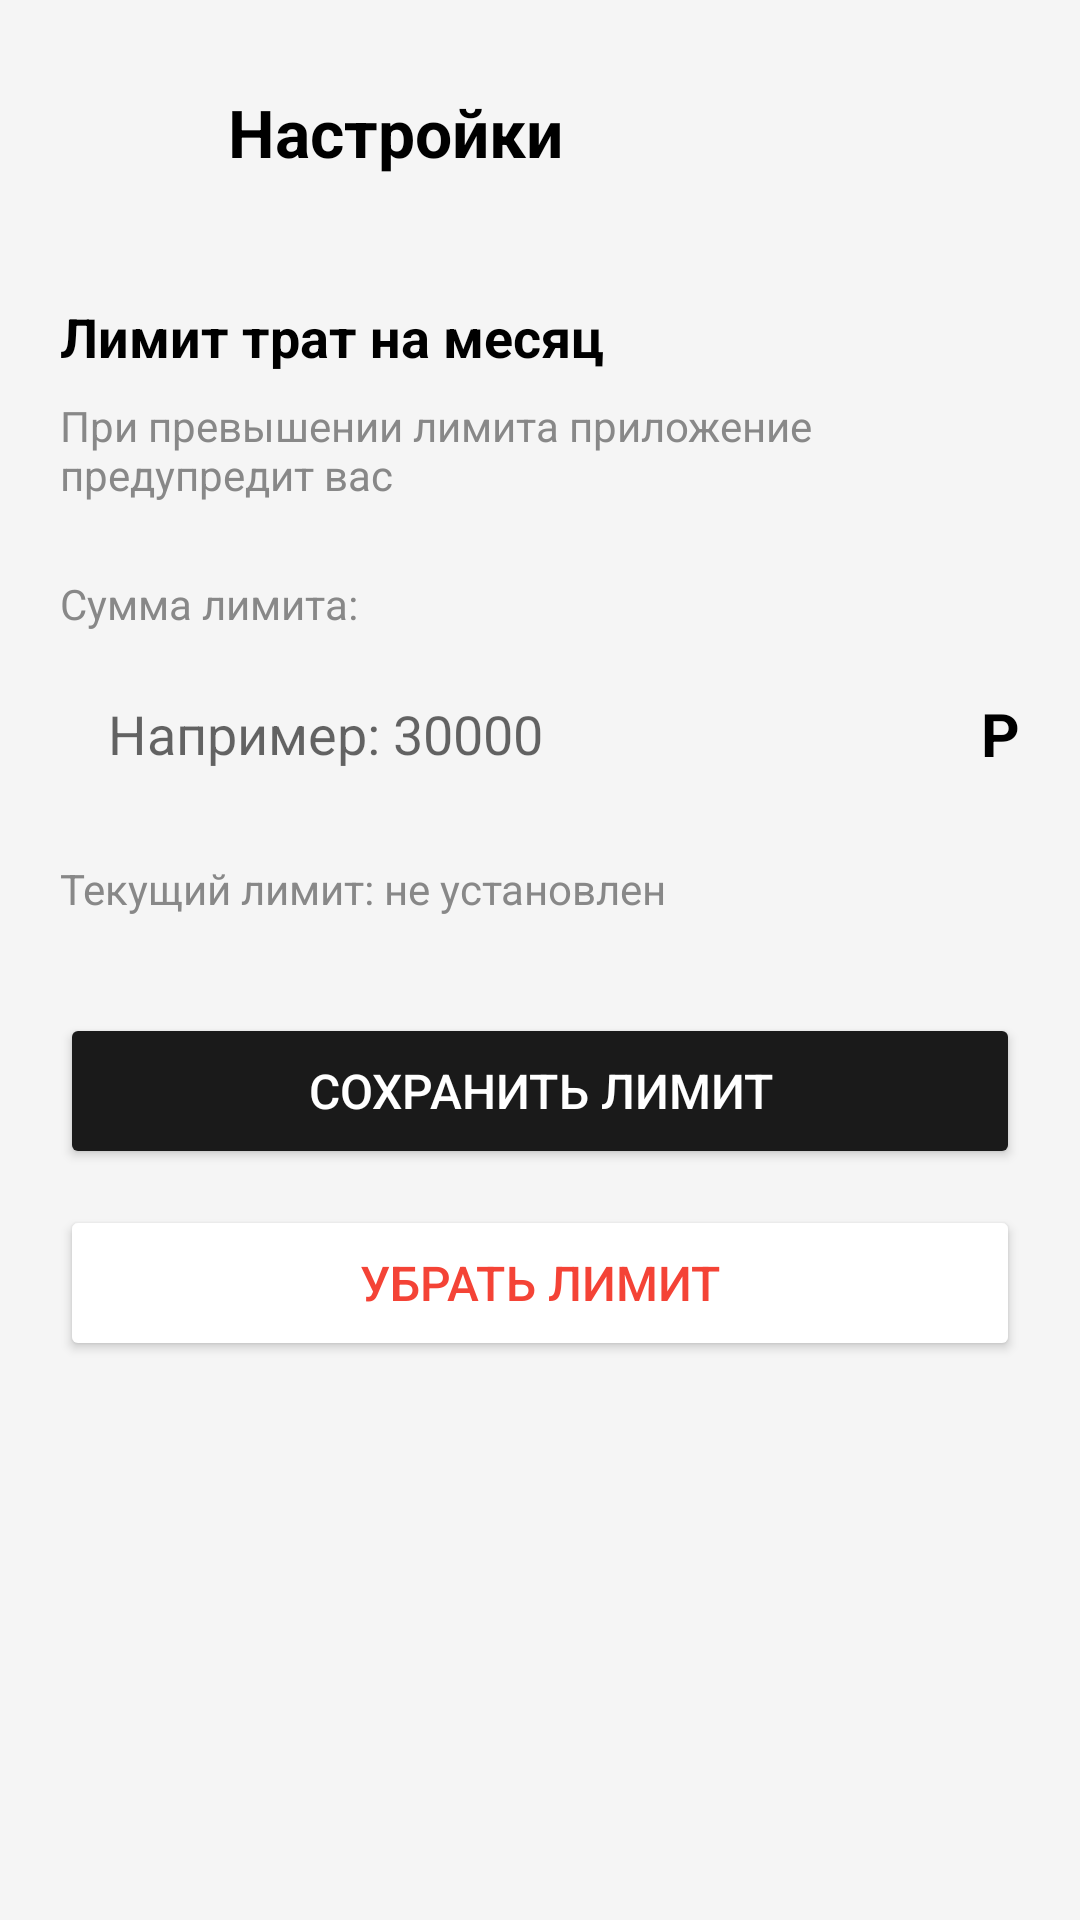

Here is an Android app screen rendered from its layout file. Give the layout XML and the strings, colors and styles it references.
<!-- AndroidManifest.xml: application theme Theme.AppCompat.Light.NoActionBar -->
<!-- res/layout/activity_settings.xml -->
<?xml version="1.0" encoding="utf-8"?>
<LinearLayout xmlns:android="http://schemas.android.com/apk/res/android"
    xmlns:app="http://schemas.android.com/apk/res-auto"
    android:layout_width="match_parent"
    android:layout_height="match_parent"
    android:orientation="vertical"
    android:padding="20dp"
    android:background="#F5F5F5">

    <LinearLayout
        android:layout_width="match_parent"
        android:layout_height="48dp"
        android:orientation="horizontal"
        android:gravity="center_vertical"
        android:layout_marginBottom="32dp">

        <ImageButton
            android:id="@+id/btn_back"
            android:layout_width="48dp"
            android:layout_height="48dp"
            android:src="@drawable/ic_arrow_back"
            android:background="?attr/selectableItemBackgroundBorderless"
            android:contentDescription="Назад" />

        <TextView
            android:layout_width="wrap_content"
            android:layout_height="wrap_content"
            android:text="Настройки"
            android:textSize="22sp"
            android:textColor="#000000"
            android:textStyle="bold"
            android:layout_marginStart="8dp" />

    </LinearLayout>

    <TextView
        android:layout_width="wrap_content"
        android:layout_height="wrap_content"
        android:text="Лимит трат на месяц"
        android:textSize="18sp"
        android:textColor="#000000"
        android:textStyle="bold"
        android:layout_marginBottom="8dp" />

    <TextView
        android:layout_width="wrap_content"
        android:layout_height="wrap_content"
        android:text="При превышении лимита приложение предупредит вас"
        android:textSize="14sp"
        android:textColor="#888888"
        android:layout_marginBottom="24dp" />

    <TextView
        android:layout_width="wrap_content"
        android:layout_height="wrap_content"
        android:text="Сумма лимита:"
        android:textSize="14sp"
        android:textColor="#888888"
        android:layout_marginBottom="8dp" />

    <LinearLayout
        android:layout_width="match_parent"
        android:layout_height="wrap_content"
        android:orientation="horizontal"
        android:gravity="center_vertical"
        android:layout_marginBottom="16dp">

        <EditText
            android:id="@+id/et_limit"
            android:layout_width="0dp"
            android:layout_height="52dp"
            android:layout_weight="1"
            android:hint="Например: 30000"
            android:textSize="18sp"
            android:textColor="#000000"
            android:inputType="text"
            android:background="@drawable/edit_text_bg"
            android:paddingStart="16dp"
            android:paddingEnd="8dp" />

        <TextView
            android:layout_width="wrap_content"
            android:layout_height="wrap_content"
            android:text="P"
            android:textSize="20sp"
            android:textColor="#000000"
            android:textStyle="bold"
            android:layout_marginStart="8dp" />

    </LinearLayout>

    <TextView
        android:id="@+id/tv_current_limit"
        android:layout_width="wrap_content"
        android:layout_height="wrap_content"
        android:text="Текущий лимит: не установлен"
        android:textSize="14sp"
        android:textColor="#888888"
        android:layout_marginBottom="32dp" />

    <Button
        android:id="@+id/btn_save_limit"
        android:layout_width="match_parent"
        android:layout_height="52dp"
        android:text="Сохранить лимит"
        android:textColor="#FFFFFF"
        android:textSize="16sp"
        android:backgroundTint="#1A1A1A"
        android:insetTop="0dp"
        android:insetBottom="0dp"
        android:layout_marginBottom="12dp"
        app:cornerRadius="12dp" />

    <Button
        android:id="@+id/btn_remove_limit"
        android:layout_width="match_parent"
        android:layout_height="52dp"
        android:text="Убрать лимит"
        android:textColor="#F44336"
        android:textSize="16sp"
        android:backgroundTint="#FFFFFF"
        android:insetTop="0dp"
        android:insetBottom="0dp"
        app:cornerRadius="12dp"
        app:strokeColor="#F44336"
        app:strokeWidth="1dp" />

</LinearLayout>
<!-- resources referenced by this layout -->
<resources>

</resources>
